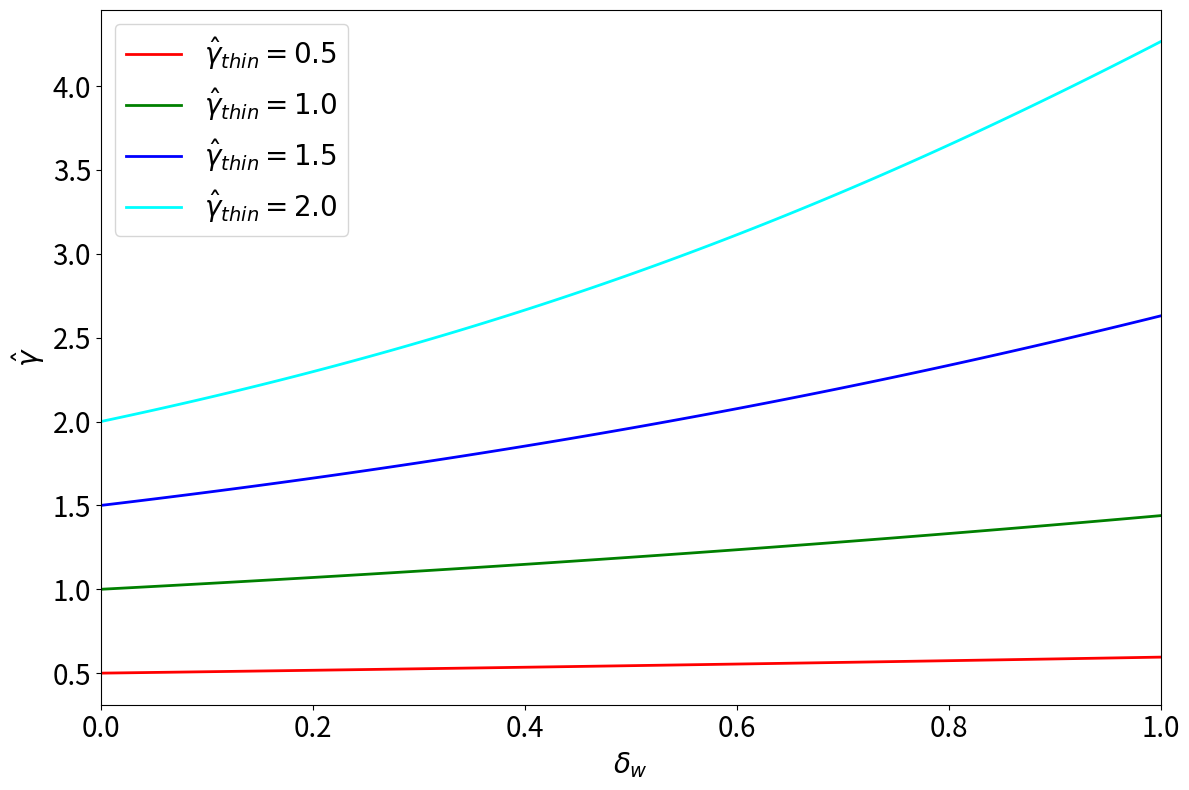

Write Python code to recreate this figure.
import math
import numpy as np
import matplotlib.pyplot as plt
from scipy.optimize import brentq

def f(x, d, gammaw):

    if (d == 0):
        return x - gammaw
    else:
        return math.sqrt(x/d) * math.tanh (math.sqrt(x*d)) - gammaw

dd = np.linspace (0., 1., 100)

gg1 = []
gg2 = []
gg3 = []
gg4 = []

for d in dd:

    gammaw = 0.5
    g = brentq(lambda x: f(x, d, gammaw), 0, 2*gammaw)
    gg1.append (g)

    gammaw = 1.0
    g = brentq(lambda x: f(x, d, gammaw), 0, 2*gammaw)
    gg2.append (g)

    gammaw = 1.5
    g = brentq(lambda x: f(x, d, gammaw), 0, 2*gammaw)
    gg3.append (g)

    gammaw = 2.0
    g = brentq(lambda x: f(x, d, gammaw), 0, 4*gammaw)
    gg4.append (g)

fig = plt.figure (figsize = (12.0, 8.0))
fig.canvas.manager.set_window_title (r'Vertical Code: Resistive Wall Mode Growth-Rate')
plt.rc('xtick', labelsize = 20) 
plt.rc('ytick', labelsize = 20)

plt.subplot(1, 1, 1)

plt.xlim (0., 1.)

plt.plot    (dd, gg1, color = 'red',   linewidth = 2,   linestyle = 'solid', label = "$\hat{\gamma}_{thin} = 0.5$")
plt.plot    (dd, gg2, color = 'green', linewidth = 2,   linestyle = 'solid', label = "$\hat{\gamma}_{thin} = 1.0$")
plt.plot    (dd, gg3, color = 'blue',  linewidth = 2,   linestyle = 'solid', label = "$\hat{\gamma}_{thin} = 1.5$")
plt.plot    (dd, gg4, color = 'cyan',  linewidth = 2,   linestyle = 'solid', label = "$\hat{\gamma}_{thin} = 2.0$")
#plt.axhline (0.,     color = 'black', linewidth = 1.5, linestyle = 'dotted')

plt.xlabel (r'$\delta_w$',     fontsize = "20")
plt.ylabel (r"$\hat{\gamma}$", fontsize = "20")
plt.legend (fontsize = "20")

plt.tight_layout ()

#plt.show ()
plt.savefig ("Fig10.pdf")
    
